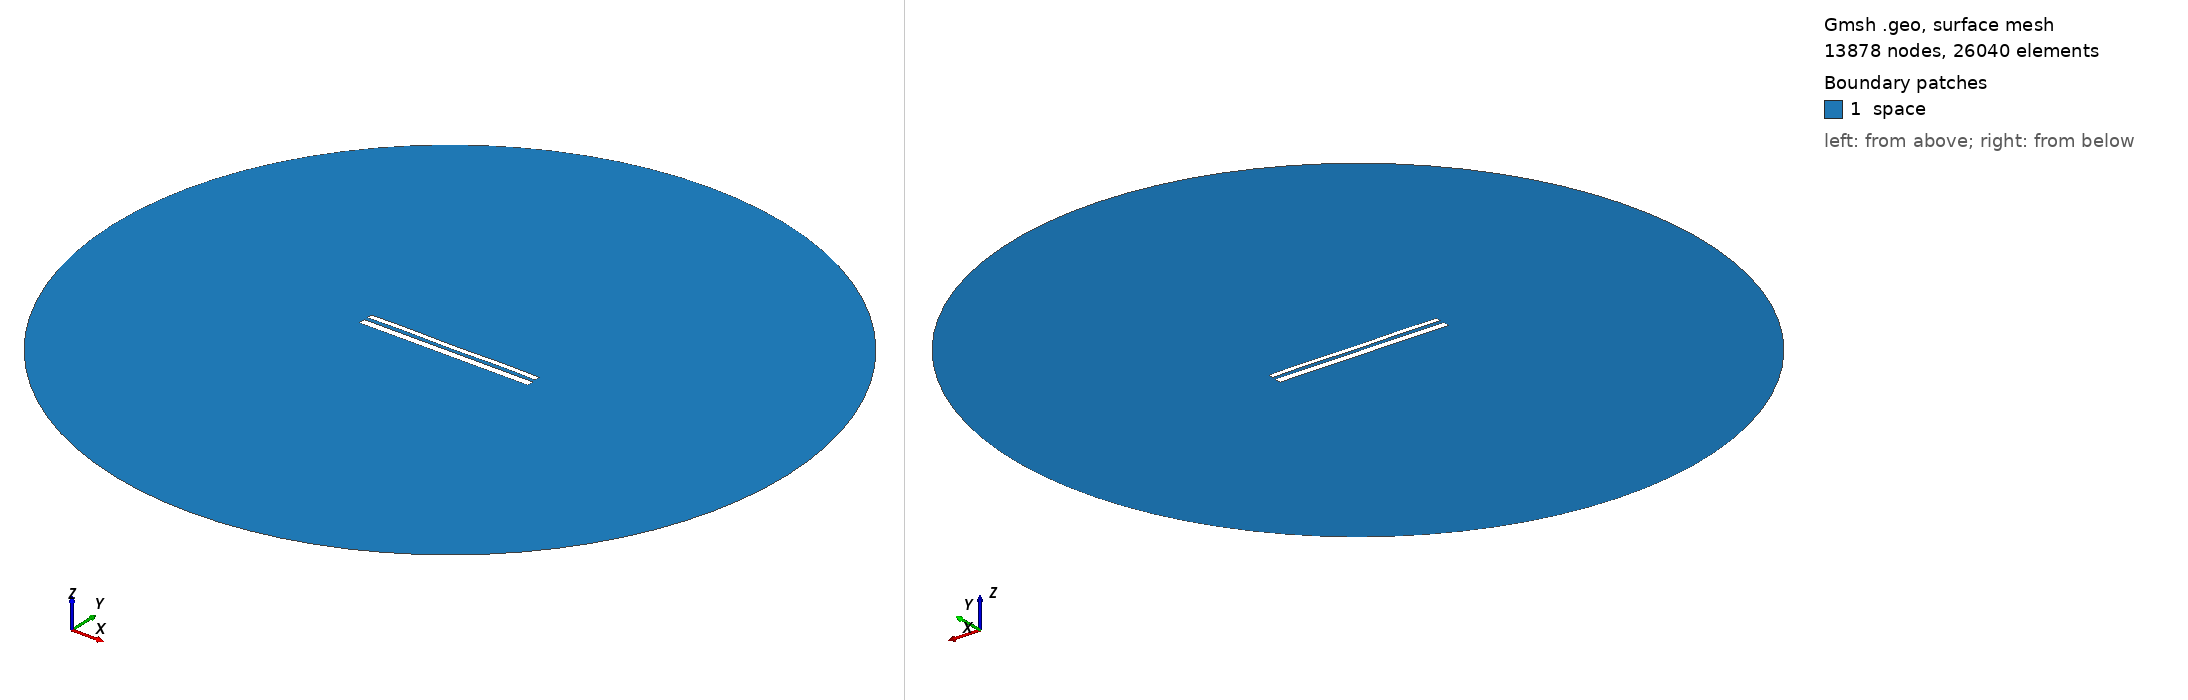

Gmsh geometry script, surface-meshed: 13878 nodes, 26040 surface elements. Boundary patches (legend numbers): 1 space. Left view from above one corner, right view from below the opposite corner. Legend entries are the model's physical surfaces. The drawing asked Gmsh for element sizes between 1% and 20% of the model's largest extent; the script's own settings can give other sizes.

=== 10940.geo (drawn) ===
//---------------------------------------
// Geometry kernel
//---------------------------------------

SetFactory("OpenCASCADE");



//---------------------------------------
// Parameters of the geometry
//---------------------------------------

// Overetch of the upper plate
overetch = 0.375;

// Distance between the plates
distance = 2.0;

// Discretization over the x axis (for the deformation)
nx = 50; 

// Length of the plate
L = 100 - overetch; 

// Number of modes
n = 4; 

// 1st mode coefficient
coeff(1) = 0.0;
beta(1) = 0.596864 * 3.1415926535 / L;

// 2nd mode coefficient
coeff(2) = 0.0;
beta(2) = 1.49418 * 3.1415926535 / L;

// 3rd mode coefficient
coeff(3) = 0.0;
beta(3) = 2.50025 * 3.1415926535 / L;

// 4th mode coefficient
coeff(4) = 0.15;
beta(4) = 3.49999 * 3.1415926535 / L;



//---------------------------------------
// Upper plate (deformed rectangle)
//---------------------------------------

// Coordiantes of the upper plate
xmin = -50;
xmax = 50 - overetch;

// Height of the upper plate
yheight = 4 - 2 * overetch;

// Indexes of the points
UpperID[] = {};
LowerID[] = {};
LeftID[] = {};
RightID[] = {};

// Point index
p = 1;

// Horizontal edges
For i In {1:nx}
    x = xmin + (i-1)*(xmax - xmin)/(nx-1);

    y_bottom = distance / 2 + overetch;
    For j In {1:n}
        C = (Cosh(beta(j)*L) + Cos(beta(j)*L)) / (Sinh(beta(j)*L) + Sin(beta(j)*L));
        y_bottom  = y_bottom + coeff(j) * (Cosh(beta(j)*(x+50)) - Cos(beta(j)*(x+50)) - C * (Sinh(beta(j)*(x+50)) - Sin(beta(j)*(x+50))));
    EndFor

    y_top = y_bottom + yheight;

    Point(p) = {x, y_top, 0, 1.0};
    UpperID[i] = p;
    p = p + 1;

    Point(p) = {x, y_bottom, 0, 1.0};
    LowerID[i] = p;
    p = p + 1;
EndFor

// Create point lists
UpperPts[] = {}; LowerPts[] = {};
For i In {1:nx}
  UpperPts[] += {UpperID[i]};
  LowerPts[] += {LowerID[i]};
EndFor

// Build splines
Spline(1) = {UpperPts[]};
Spline(2) = {LowerPts[]};
Line(3) = {LowerPts[nx-1], UpperPts[nx-1]};
Line(4) = {LowerPts[0], UpperPts[0]};

// Build the plane surface
Curve Loop(1) = {2, 3, -1, -4};
Plane Surface(1) = {1};



//---------------------------------------
// Lower plate (rectangle)
//---------------------------------------

// Vertices
Point(1001) = {-50, -1, 0, 1.0};
Point(1002) = { 50, -1, 0, 1.0};
Point(1003) = { 50,  -5, 0, 1.0};
Point(1004) = {-50,  -5, 0, 1.0};

// Edges
Line(5) = {1001, 1002};
Line(6) = {1002, 1003};
Line(7) = {1003, 1004};
Line(8) = {1004, 1001};

// Plane surface
Line Loop(2) = {5, 6, 7, 8};
Plane Surface(2) = {2}; 



//---------------------------------------
// Outer (fictious) boundary
//---------------------------------------

// Points
Point(1005) = {0, 0, 0};       // Center
Point(1006) = {200, 0, 0};     // Start point
Point(1007) = {0, 200, 0};     // 90 degrees
Point(1008) = {-200, 0, 0};    // 180 degrees
Point(1009) = {0, -200, 0};    // 270 degrees

// Circle arcs (each needs start, center, end)
Circle(9) = {1006, 1005, 1007};
Circle(10) = {1007, 1005, 1008};
Circle(11) = {1008, 1005, 1009};
Circle(12) = {1009, 1005, 1006};

// Plane surface for the entire domain
Curve Loop(3) = {9, 10, 11, 12};
Surface(3) = {3};

// Subtract the plates from the whole domain to obtain the actual domain where we want to solve the equations
BooleanDifference{ Surface{3}; Delete; }{ Surface{1}; Surface{2}; Delete; }




//---------------------------------------
// Transfinite Lines/Curves
//---------------------------------------

// Set the number of points on the boundaries
r = 7;

// Plates
Transfinite Curve {1, 2} = 50*r Using Progression 1;
Transfinite Curve {3, 4} = 2*r Using Progression 1;
Transfinite Line {5, 7} = 50*r Using Progression 1;
Transfinite Line {6, 8} = 2*r Using Progression 1;

// Outer boundary
Transfinite Line {9, 10, 11, 12} = 20 Using Progression 1;



//---------------------------------------
// Physical groups
//---------------------------------------                

// Physical curves (boundaries)
Physical Line("force_segment", 10) = {2};
Physical Line("upper_plate", 11) = {1, 3, 4};
Physical Line("lower_plate", 12) = {5, 6, 7, 8};
Physical Line("boundary", 20) = {9, 10, 11, 12};

// Physical Surfaces
Physical Surface("space", 30) = {3};



//---------------------------------------
// 6. Generate the Mesh
//---------------------------------------

// 2D mesh generation
Mesh 2;
